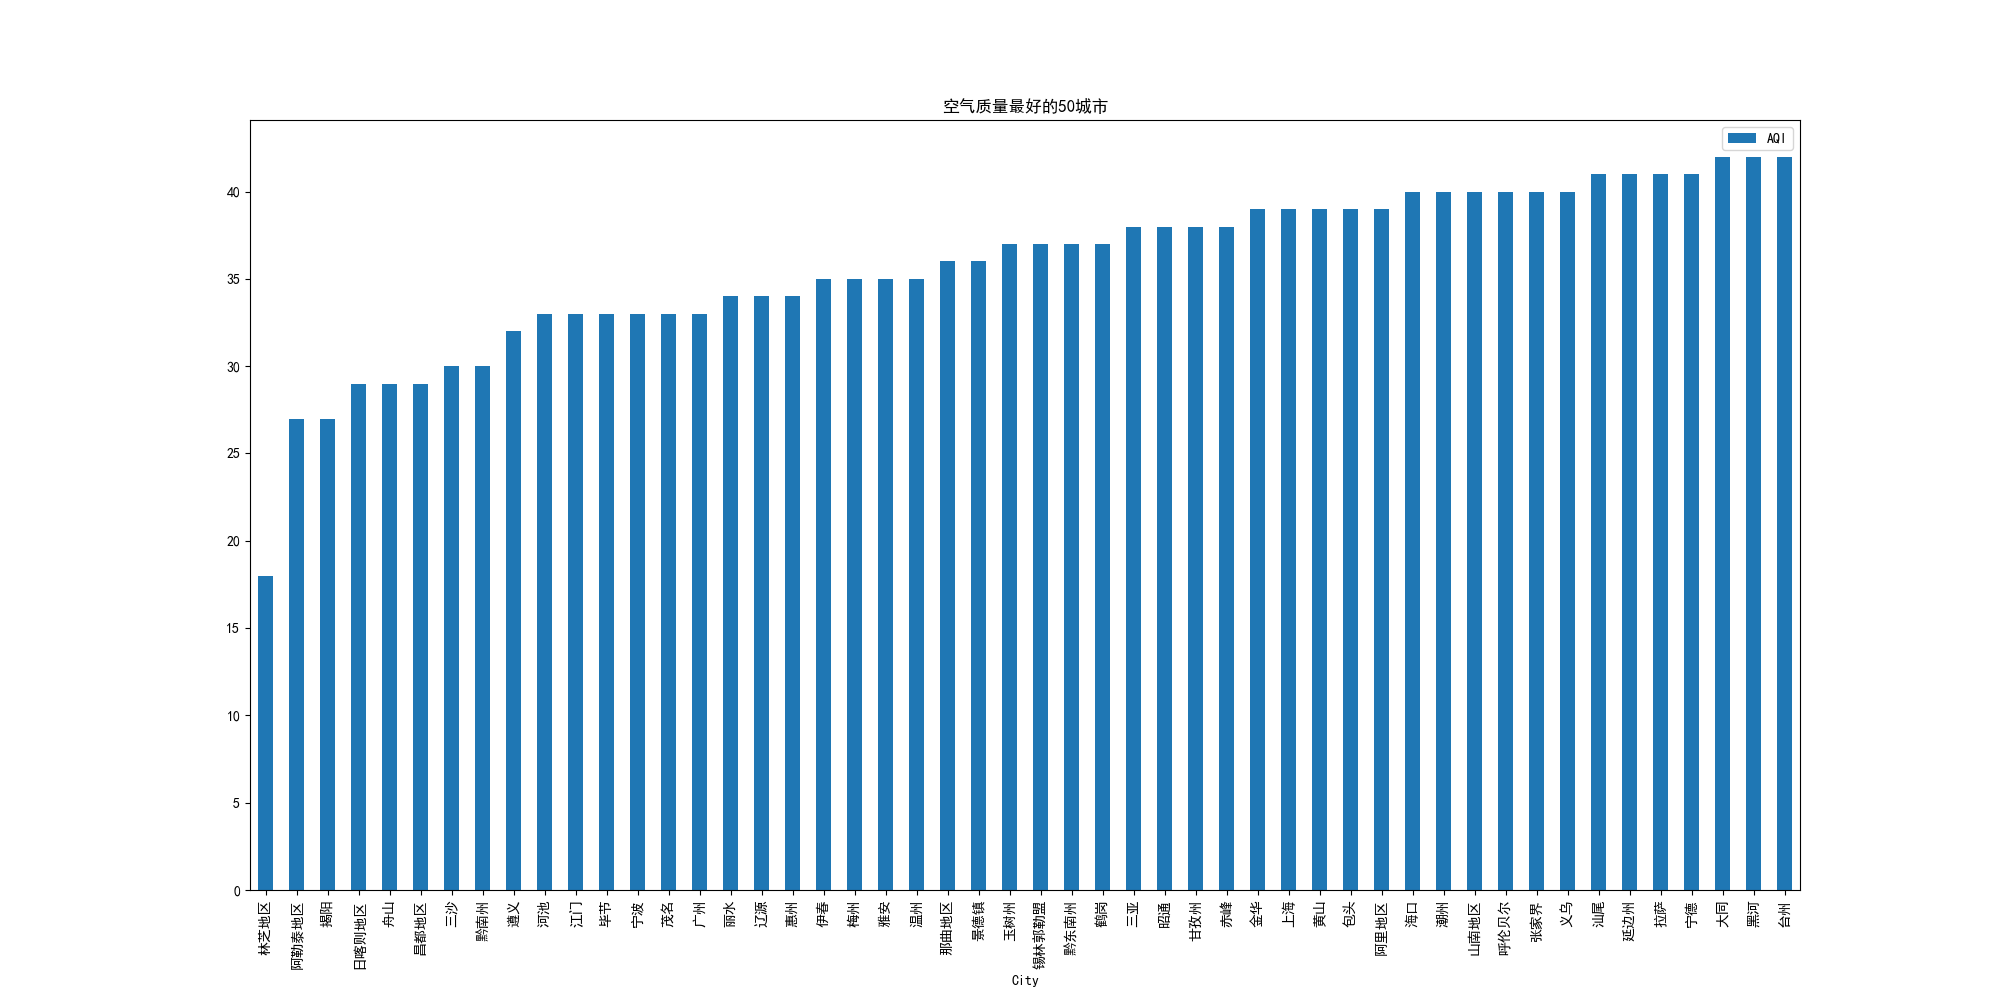

The table this chart was drawn from, first rows:
City, AQI, PM2.5/1h, PM10/1h, CO/1h, NO2/1h, O3/1h, O3/8h, SO2/1h
林芝地区, 18, 4, 16, 0.35, 6, 51, 35, 3
阿勒泰地区, 27, 11, 10, 0.3, 26, 47, 53, 2
揭阳, 27, 18, 26, 0.9, 28, 42, 53, 6
日喀则地区, 29, 6, 27, 0.35, 2, 68, 56, 5
舟山, 29, 15, 28, 0.47, 37, 30, 55, 4
昌都地区, 29, 6, 12, 0.7, 11, 86, 57, 8
三沙, 30, 7, 20, 0.3, 30, 51, 58, 6
黔南州, 30, 21, 0, 0.3, 13, 44, 54, 19
遵义, 32, 22, 30, 0.62, 33, 27, 35, 12
河池, 33, 19, 32, 0.77, 24, 45, 65, 7
江门, 33, 23, 26, 0.83, 49, 26, 29, 6
毕节, 33, 23, 31, 0.45, 13, 63, 62, 6
宁波, 33, 20, 32, 0.76, 47, 34, 61, 6
茂名, 33, 23, 31, 0.75, 15, 57, 65, 3
广州, 33, 23, 29, 0.76, 36, 42, 52, 4
丽水, 34, 13, 20, 0.53, 16, 57, 66, 5
辽源, 34, 17, 33, 0.8, 25, 39, 67, 10
惠州, 34, 22, 27, 0.62, 15, 64, 67, 5
伊春, 35, 12, 29, 0.4, 14, 53, 68, 5
梅州, 35, 24, 0, 0.77, 23, 46, 66, 5
雅安, 35, 21, 34, 0.48, 32, 28, 42, 7
温州, 35, 20, 34, 0.48, 30, 60, 64, 6
那曲地区, 36, 19, 30, 0.63, 7, 62, 70, 4
景德镇, 36, 23, 35, 0.5, 15, 50, 70, 11
玉树州, 37, 3, 17, 0.4, 10, 67, 72, 11
锡林郭勒盟, 37, 11, 15, 0.1, 4, 69, 72, 7
黔东南州, 37, 13, 20, 0.6, 26, 65, 73, 52
鹤岗, 37, 25, 31, 0.55, 9, 66, 73, 9
三亚, 38, 26, 30, 0.65, 17, 36, 53, 1
昭通, 38, 15, 37, 0.7, 16, 66, 62, 4
甘孜州, 38, 8, 18, 0.55, 9, 74, 74, 19
赤峰, 38, 9, 29, 0.28, 13, 67, 75, 10
金华, 39, 27, 37, 0.47, 30, 43, 62, 5
上海, 39, 27, 31, 0.63, 55, 51, 73, 5
黄山, 39, 19, 32, 0.43, 19, 40, 77, 8
包头, 39, 15, 37, 1.0, 43, 45, 77, 25
阿里地区, 39, 14, 0, 0.6, 12, 69, 77, 8
海口, 40, 28, 36, 0.76, 9, 93, 78, 4
潮州, 40, 14, 20, 0.73, 9, 77, 78, 7
山南地区, 40, 5, 21, 0.45, 6, 65, 79, 4
呼伦贝尔, 40, 23, 37, 0.35, 14, 66, 78, 2
张家界, 40, 22, 38, 0.78, 20, 49, 79, 3
义乌, 40, 20, 39, 0.6, 56, 22, 57, 5
汕尾, 41, 10, 12, 0.63, 9, 76, 81, 7
延边州, 41, 18, 31, 0.57, 17, 64, 80, 10
拉萨, 41, 19, 26, 0.64, 45, 50, 81, 3
宁德, 41, 11, 17, 0.6, 11, 77, 81, 4
大同, 42, 5, 23, 0.65, 11, 72, 82, 15
黑河, 42, 19, 36, 0.5, 8, 76, 83, 8
台州, 42, 12, 28, 0.47, 17, 67, 82, 3
